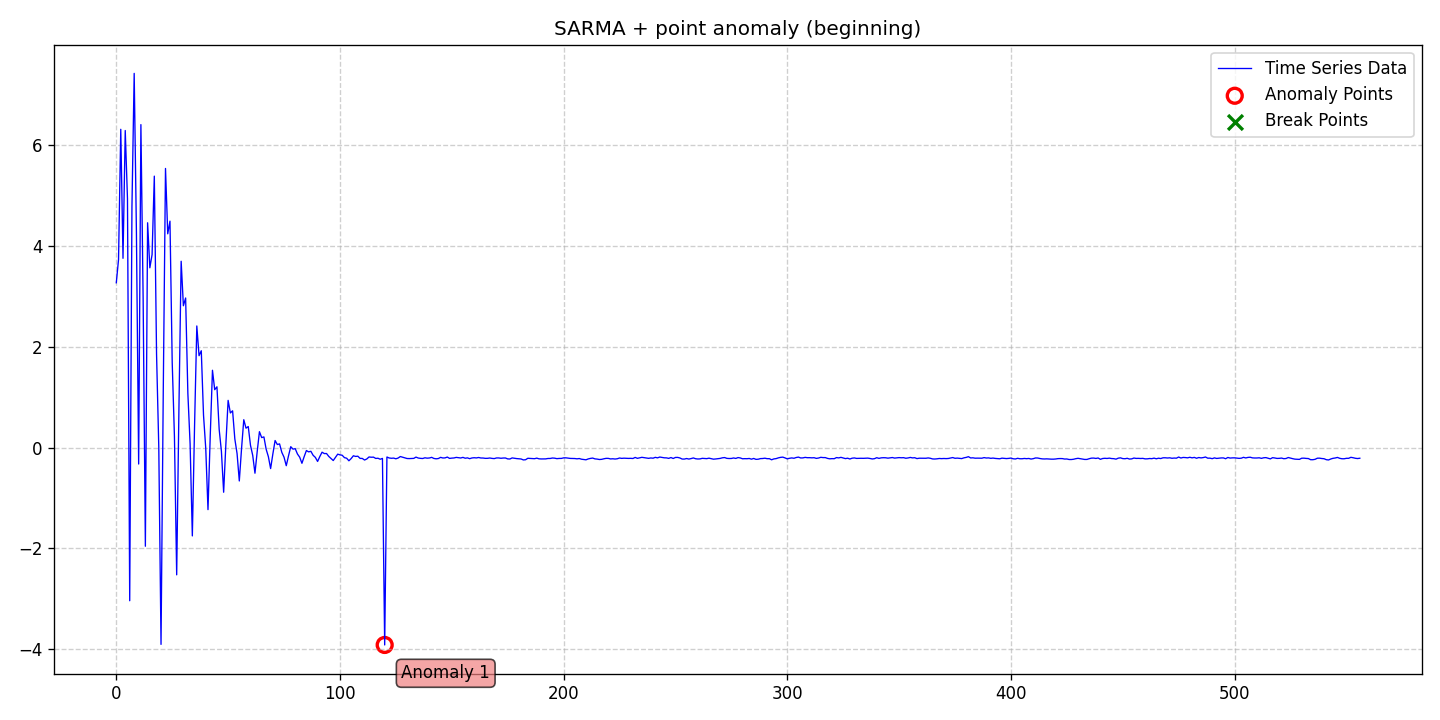

The file beside this chart, header and first rows:
date, data, stationary, det_lin_up, det_lin_down, det_quad, det_cubic, det_exp, det_damped, stoc_trend, volatility, single_seas, multiple_seas, point_anom_single, point_anom_multi, collect_anom, context_anom, mean_shift, var_shift, trend_shift, point_anom_count, point_anom_location, point_anom_point, collect_anom_count
2020-01-01, 3.269, 0, 0, 0, 0, 0, 0, 0, 0, 0, 1, 0, 1, 0, 0, 0, 0, 0, 0, 1, beginning, [120], 0
2020-01-02, 3.728, 0, 0, 0, 0, 0, 0, 0, 0, 0, 1, 0, 1, 0, 0, 0, 0, 0, 0, 1, beginning, [120], 0
2020-01-03, 6.313, 0, 0, 0, 0, 0, 0, 0, 0, 0, 1, 0, 1, 0, 0, 0, 0, 0, 0, 1, beginning, [120], 0
2020-01-04, 3.754, 0, 0, 0, 0, 0, 0, 0, 0, 0, 1, 0, 1, 0, 0, 0, 0, 0, 0, 1, beginning, [120], 0
2020-01-05, 6.288, 0, 0, 0, 0, 0, 0, 0, 0, 0, 1, 0, 1, 0, 0, 0, 0, 0, 0, 1, beginning, [120], 0
2020-01-06, 4.936, 0, 0, 0, 0, 0, 0, 0, 0, 0, 1, 0, 1, 0, 0, 0, 0, 0, 0, 1, beginning, [120], 0
2020-01-07, -3.037, 0, 0, 0, 0, 0, 0, 0, 0, 0, 1, 0, 1, 0, 0, 0, 0, 0, 0, 1, beginning, [120], 0
2020-01-08, 4.779, 0, 0, 0, 0, 0, 0, 0, 0, 0, 1, 0, 1, 0, 0, 0, 0, 0, 0, 1, beginning, [120], 0
2020-01-09, 7.422, 0, 0, 0, 0, 0, 0, 0, 0, 0, 1, 0, 1, 0, 0, 0, 0, 0, 0, 1, beginning, [120], 0
2020-01-10, 4.269, 0, 0, 0, 0, 0, 0, 0, 0, 0, 1, 0, 1, 0, 0, 0, 0, 0, 0, 1, beginning, [120], 0
2020-01-11, -0.3257, 0, 0, 0, 0, 0, 0, 0, 0, 0, 1, 0, 1, 0, 0, 0, 0, 0, 0, 1, beginning, [120], 0
2020-01-12, 6.406, 0, 0, 0, 0, 0, 0, 0, 0, 0, 1, 0, 1, 0, 0, 0, 0, 0, 0, 1, beginning, [120], 0
2020-01-13, 2.961, 0, 0, 0, 0, 0, 0, 0, 0, 0, 1, 0, 1, 0, 0, 0, 0, 0, 0, 1, beginning, [120], 0
2020-01-14, -1.956, 0, 0, 0, 0, 0, 0, 0, 0, 0, 1, 0, 1, 0, 0, 0, 0, 0, 0, 1, beginning, [120], 0
2020-01-15, 4.459, 0, 0, 0, 0, 0, 0, 0, 0, 0, 1, 0, 1, 0, 0, 0, 0, 0, 0, 1, beginning, [120], 0
2020-01-16, 3.566, 0, 0, 0, 0, 0, 0, 0, 0, 0, 1, 0, 1, 0, 0, 0, 0, 0, 0, 1, beginning, [120], 0
2020-01-17, 3.826, 0, 0, 0, 0, 0, 0, 0, 0, 0, 1, 0, 1, 0, 0, 0, 0, 0, 0, 1, beginning, [120], 0
2020-01-18, 5.384, 0, 0, 0, 0, 0, 0, 0, 0, 0, 1, 0, 1, 0, 0, 0, 0, 0, 0, 1, beginning, [120], 0
2020-01-19, 1.853, 0, 0, 0, 0, 0, 0, 0, 0, 0, 1, 0, 1, 0, 0, 0, 0, 0, 0, 1, beginning, [120], 0
2020-01-20, 0.004811, 0, 0, 0, 0, 0, 0, 0, 0, 0, 1, 0, 1, 0, 0, 0, 0, 0, 0, 1, beginning, [120], 0
2020-01-21, -3.903, 0, 0, 0, 0, 0, 0, 0, 0, 0, 1, 0, 1, 0, 0, 0, 0, 0, 0, 1, beginning, [120], 0
2020-01-22, 1.113, 0, 0, 0, 0, 0, 0, 0, 0, 0, 1, 0, 1, 0, 0, 0, 0, 0, 0, 1, beginning, [120], 0
2020-01-23, 5.536, 0, 0, 0, 0, 0, 0, 0, 0, 0, 1, 0, 1, 0, 0, 0, 0, 0, 0, 1, beginning, [120], 0
2020-01-24, 4.24, 0, 0, 0, 0, 0, 0, 0, 0, 0, 1, 0, 1, 0, 0, 0, 0, 0, 0, 1, beginning, [120], 0
2020-01-25, 4.491, 0, 0, 0, 0, 0, 0, 0, 0, 0, 1, 0, 1, 0, 0, 0, 0, 0, 0, 1, beginning, [120], 0
2020-01-26, 1.689, 0, 0, 0, 0, 0, 0, 0, 0, 0, 1, 0, 1, 0, 0, 0, 0, 0, 0, 1, beginning, [120], 0
2020-01-27, 0.2152, 0, 0, 0, 0, 0, 0, 0, 0, 0, 1, 0, 1, 0, 0, 0, 0, 0, 0, 1, beginning, [120], 0
2020-01-28, -2.523, 0, 0, 0, 0, 0, 0, 0, 0, 0, 1, 0, 1, 0, 0, 0, 0, 0, 0, 1, beginning, [120], 0
2020-01-29, 0.76, 0, 0, 0, 0, 0, 0, 0, 0, 0, 1, 0, 1, 0, 0, 0, 0, 0, 0, 1, beginning, [120], 0
2020-01-30, 3.696, 0, 0, 0, 0, 0, 0, 0, 0, 0, 1, 0, 1, 0, 0, 0, 0, 0, 0, 1, beginning, [120], 0
2020-01-31, 2.813, 0, 0, 0, 0, 0, 0, 0, 0, 0, 1, 0, 1, 0, 0, 0, 0, 0, 0, 1, beginning, [120], 0
2020-02-01, 2.967, 0, 0, 0, 0, 0, 0, 0, 0, 0, 1, 0, 1, 0, 0, 0, 0, 0, 0, 1, beginning, [120], 0
2020-02-02, 1.076, 0, 0, 0, 0, 0, 0, 0, 0, 0, 1, 0, 1, 0, 0, 0, 0, 0, 0, 1, beginning, [120], 0
2020-02-03, 0.07531, 0, 0, 0, 0, 0, 0, 0, 0, 0, 1, 0, 1, 0, 0, 0, 0, 0, 0, 1, beginning, [120], 0
2020-02-04, -1.751, 0, 0, 0, 0, 0, 0, 0, 0, 0, 1, 0, 1, 0, 0, 0, 0, 0, 0, 1, beginning, [120], 0
2020-02-05, 0.4396, 0, 0, 0, 0, 0, 0, 0, 0, 0, 1, 0, 1, 0, 0, 0, 0, 0, 0, 1, beginning, [120], 0
2020-02-06, 2.412, 0, 0, 0, 0, 0, 0, 0, 0, 0, 1, 0, 1, 0, 0, 0, 0, 0, 0, 1, beginning, [120], 0
2020-02-07, 1.823, 0, 0, 0, 0, 0, 0, 0, 0, 0, 1, 0, 1, 0, 0, 0, 0, 0, 0, 1, beginning, [120], 0
2020-02-08, 1.921, 0, 0, 0, 0, 0, 0, 0, 0, 0, 1, 0, 1, 0, 0, 0, 0, 0, 0, 1, beginning, [120], 0
2020-02-09, 0.6439, 0, 0, 0, 0, 0, 0, 0, 0, 0, 1, 0, 1, 0, 0, 0, 0, 0, 0, 1, beginning, [120], 0
2020-02-10, -0.01839, 0, 0, 0, 0, 0, 0, 0, 0, 0, 1, 0, 1, 0, 0, 0, 0, 0, 0, 1, beginning, [120], 0
2020-02-11, -1.23, 0, 0, 0, 0, 0, 0, 0, 0, 0, 1, 0, 1, 0, 0, 0, 0, 0, 0, 1, beginning, [120], 0
2020-02-12, 0.2258, 0, 0, 0, 0, 0, 0, 0, 0, 0, 1, 0, 1, 0, 0, 0, 0, 0, 0, 1, beginning, [120], 0
2020-02-13, 1.534, 0, 0, 0, 0, 0, 0, 0, 0, 0, 1, 0, 1, 0, 0, 0, 0, 0, 0, 1, beginning, [120], 0
2020-02-14, 1.149, 0, 0, 0, 0, 0, 0, 0, 0, 0, 1, 0, 1, 0, 0, 0, 0, 0, 0, 1, beginning, [120], 0
2020-02-15, 1.206, 0, 0, 0, 0, 0, 0, 0, 0, 0, 1, 0, 1, 0, 0, 0, 0, 0, 0, 1, beginning, [120], 0
2020-02-16, 0.3603, 0, 0, 0, 0, 0, 0, 0, 0, 0, 1, 0, 1, 0, 0, 0, 0, 0, 0, 1, beginning, [120], 0
2020-02-17, -0.07503, 0, 0, 0, 0, 0, 0, 0, 0, 0, 1, 0, 1, 0, 0, 0, 0, 0, 0, 1, beginning, [120], 0
2020-02-18, -0.8852, 0, 0, 0, 0, 0, 0, 0, 0, 0, 1, 0, 1, 0, 0, 0, 0, 0, 0, 1, beginning, [120], 0
2020-02-19, 0.07662, 0, 0, 0, 0, 0, 0, 0, 0, 0, 1, 0, 1, 0, 0, 0, 0, 0, 0, 1, beginning, [120], 0
2020-02-20, 0.9367, 0, 0, 0, 0, 0, 0, 0, 0, 0, 1, 0, 1, 0, 0, 0, 0, 0, 0, 1, beginning, [120], 0
2020-02-21, 0.6871, 0, 0, 0, 0, 0, 0, 0, 0, 0, 1, 0, 1, 0, 0, 0, 0, 0, 0, 1, beginning, [120], 0
2020-02-22, 0.7301, 0, 0, 0, 0, 0, 0, 0, 0, 0, 1, 0, 1, 0, 0, 0, 0, 0, 0, 1, beginning, [120], 0
2020-02-23, 0.1712, 0, 0, 0, 0, 0, 0, 0, 0, 0, 1, 0, 1, 0, 0, 0, 0, 0, 0, 1, beginning, [120], 0
2020-02-24, -0.1191, 0, 0, 0, 0, 0, 0, 0, 0, 0, 1, 0, 1, 0, 0, 0, 0, 0, 0, 1, beginning, [120], 0
2020-02-25, -0.6616, 0, 0, 0, 0, 0, 0, 0, 0, 0, 1, 0, 1, 0, 0, 0, 0, 0, 0, 1, beginning, [120], 0
2020-02-26, -0.02176, 0, 0, 0, 0, 0, 0, 0, 0, 0, 1, 0, 1, 0, 0, 0, 0, 0, 0, 1, beginning, [120], 0
2020-02-27, 0.5532, 0, 0, 0, 0, 0, 0, 0, 0, 0, 1, 0, 1, 0, 0, 0, 0, 0, 0, 1, beginning, [120], 0
2020-02-28, 0.3856, 0, 0, 0, 0, 0, 0, 0, 0, 0, 1, 0, 1, 0, 0, 0, 0, 0, 0, 1, beginning, [120], 0
2020-02-29, 0.4177, 0, 0, 0, 0, 0, 0, 0, 0, 0, 1, 0, 1, 0, 0, 0, 0, 0, 0, 1, beginning, [120], 0
... 497 more rows
